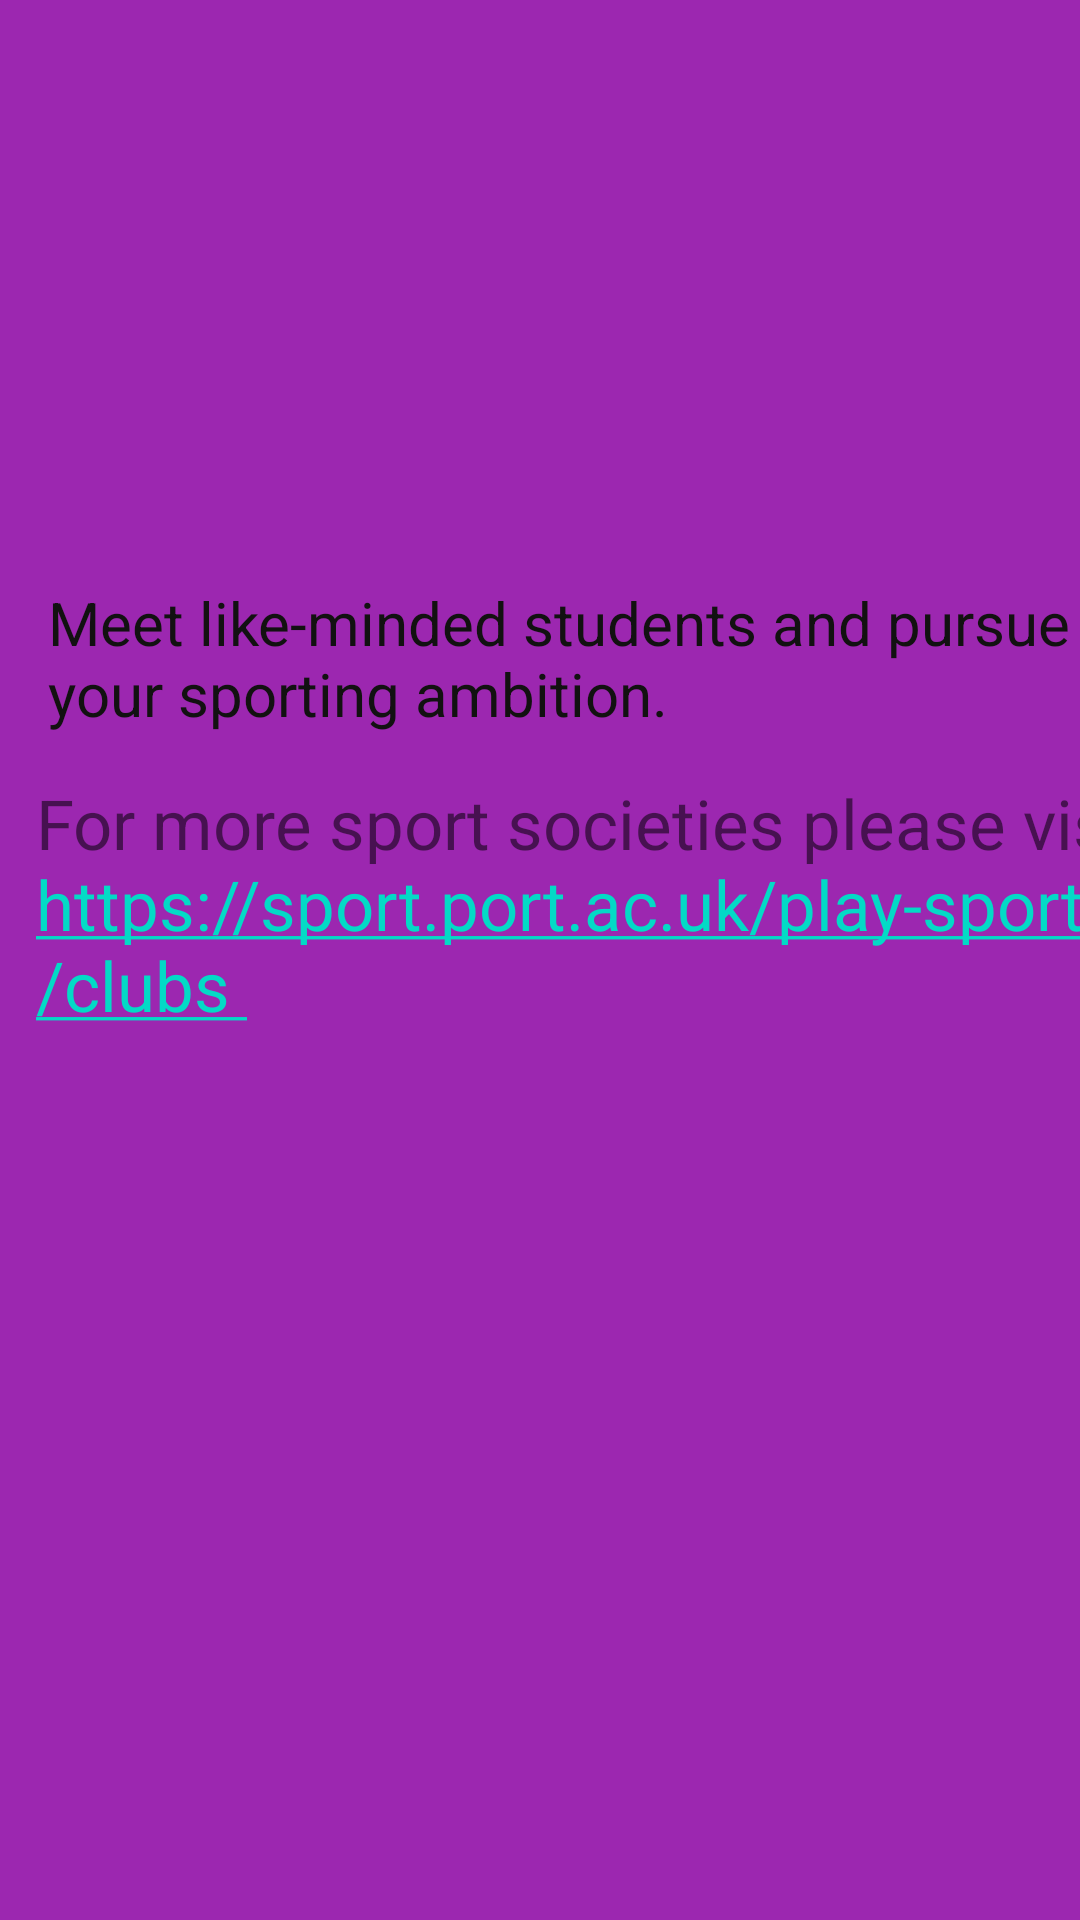

This screen was rendered from an Android layout file. Write that file and the resources it references.
<!-- AndroidManifest.xml: application theme Theme.StudentKick -->
<!-- res/layout/fragment_about.xml -->
<?xml version="1.0" encoding="utf-8"?>
<androidx.constraintlayout.widget.ConstraintLayout xmlns:android="http://schemas.android.com/apk/res/android"
    xmlns:tools="http://schemas.android.com/tools"
    android:layout_width="match_parent"
    xmlns:app="http://schemas.android.com/apk/res-auto"
    android:background="@color/primary_color"

    android:layout_height="match_parent">

    tools:context=".DashboardActivity">






    <TextView

        android:id="@+id/main_hyperlink"
        android:layout_width="414dp"
        android:layout_height="136dp"

        android:layout_marginStart="12dp"
        android:layout_marginRight="16dp"

        android:text="@string/hyperlink"

        android:textSize="23sp"
        app:layout_constraintBottom_toBottomOf="parent"
        app:layout_constraintRight_toRightOf="parent"
        app:layout_constraintStart_toStartOf="parent"
        app:layout_constraintTop_toTopOf="parent"
        app:layout_constraintVertical_bias="0.514" />

    <TextView
        android:id="@+id/textView"
        android:layout_width="wrap_content"
        android:layout_height="wrap_content"
        android:layout_marginStart="16dp"
        android:text="@string/meet_like_minded_students_and_pursue_your_sporting_ambition"
        android:textColor="#121111"
        android:textSize="20sp"


        app:layout_constraintBottom_toBottomOf="parent"
        app:layout_constraintRight_toRightOf="parent"
        app:layout_constraintStart_toStartOf="parent"
        app:layout_constraintTop_toTopOf="parent"
        app:layout_constraintVertical_bias="0.329" />


</androidx.constraintlayout.widget.ConstraintLayout>
<!-- resources referenced by this layout -->
<resources>
  <color name="primary_color">#9C27B0</color>
  <string name="hyperlink">For more sport societies please visit <a href="https://sport.port.ac.uk/play-sports/clubs">https://sport.port.ac.uk/play-sports/clubs </a></string>
  <string name="meet_like_minded_students_and_pursue_your_sporting_ambition">Meet like-minded students and pursue your sporting ambition.</string>
  <style name="Theme.StudentKick" parent="Theme.MaterialComponents.DayNight.NoActionBar">
          <item name="colorPrimary">@color/purple_500</item>
  
          <item name="android:statusBarColor" tools:targetApi="l">?attr/colorPrimaryVariant</item>
      </style>
  <color name="purple_500">#FF6200EE</color>
</resources>
